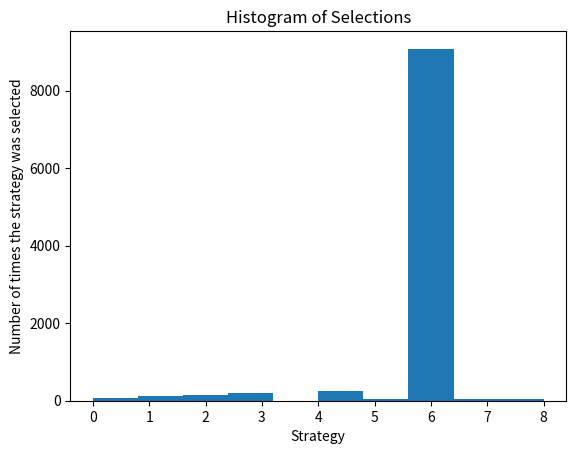

Generate this figure with matplotlib:
# Artificial Intelligence for Business
# Maximizing the Revenues of an Online Retail Business with Thompson Sampling

# Importing the libraries
import numpy as np
import matplotlib.pyplot as plt
import random

# Setting the parameters
N = 10000#totalnumber of users 1n = 1user
d = 9

# Creating the simulation
# conversion_rates = [0.1,0.2,0.3,0.4,0.5,0.6,0.7,0.8,0.9]
conversion_rates = [0.05,0.13,0.09,0.16,0.11,0.04,0.20,0.08,0.01]
#Creating the simulated matrix
X = np.array(np.zeros([N,d]))
for i in range(N):#rows
    for j in range(d):#columns
        if np.random.rand() <= conversion_rates[j]:
            X[i,j] = 1

# Implementing a Random Strategy and Thompson Sampling
strategies_selected_rs = []
strategies_selected_ts = []
total_reward_rs = 0
total_reward_ts = 0
numbers_of_rewards_1 = [0] * d
numbers_of_rewards_0 = [0] * d
for n in range(0, N):
    # Random Strategy
    strategy_rs = random.randrange(d)#we selcected a random strtategy for popup the add 
    strategies_selected_rs.append(strategy_rs)
    reward_rs = X[n, strategy_rs]#we selected the rewards form the matrix we have created before 
    total_reward_rs += reward_rs
    # Thompson Sampling
    strategy_ts = 0
    max_random = 0
    for i in range(0, d):#loop over strategies
        random_beta = random.betavariate(numbers_of_rewards_1[i] + 1, numbers_of_rewards_0[i] + 1)#we create our own distribution for each strategie
        if random_beta > max_random:
            max_random = random_beta
            strategy_ts = i
    reward_ts = X[n, strategy_ts]
    if reward_ts == 1:
        numbers_of_rewards_1[strategy_ts] += 1
    else:
        numbers_of_rewards_0[strategy_ts] += 1
    strategies_selected_ts.append(strategy_ts)
    total_reward_ts = total_reward_ts + reward_ts

# Computing the Absolute and Relative Return
absolute_return = (total_reward_ts - total_reward_rs) * 100#amount per usr 100/year
relative_return = (total_reward_ts - total_reward_rs) / total_reward_rs * 100
print("Absolute Return for 10000 users: {:.0f} $".format(absolute_return))#he amount of $ will earn thanks to thompson sampling 
print("Relative Return for 10000 users: {:.0f} %".format(relative_return))

# Plotting the Histogram of Selections
plt.hist(strategies_selected_ts)
plt.title('Histogram of Selections')
plt.xlabel('Strategy')
plt.ylabel('Number of times the strategy was selected')
plt.show()
